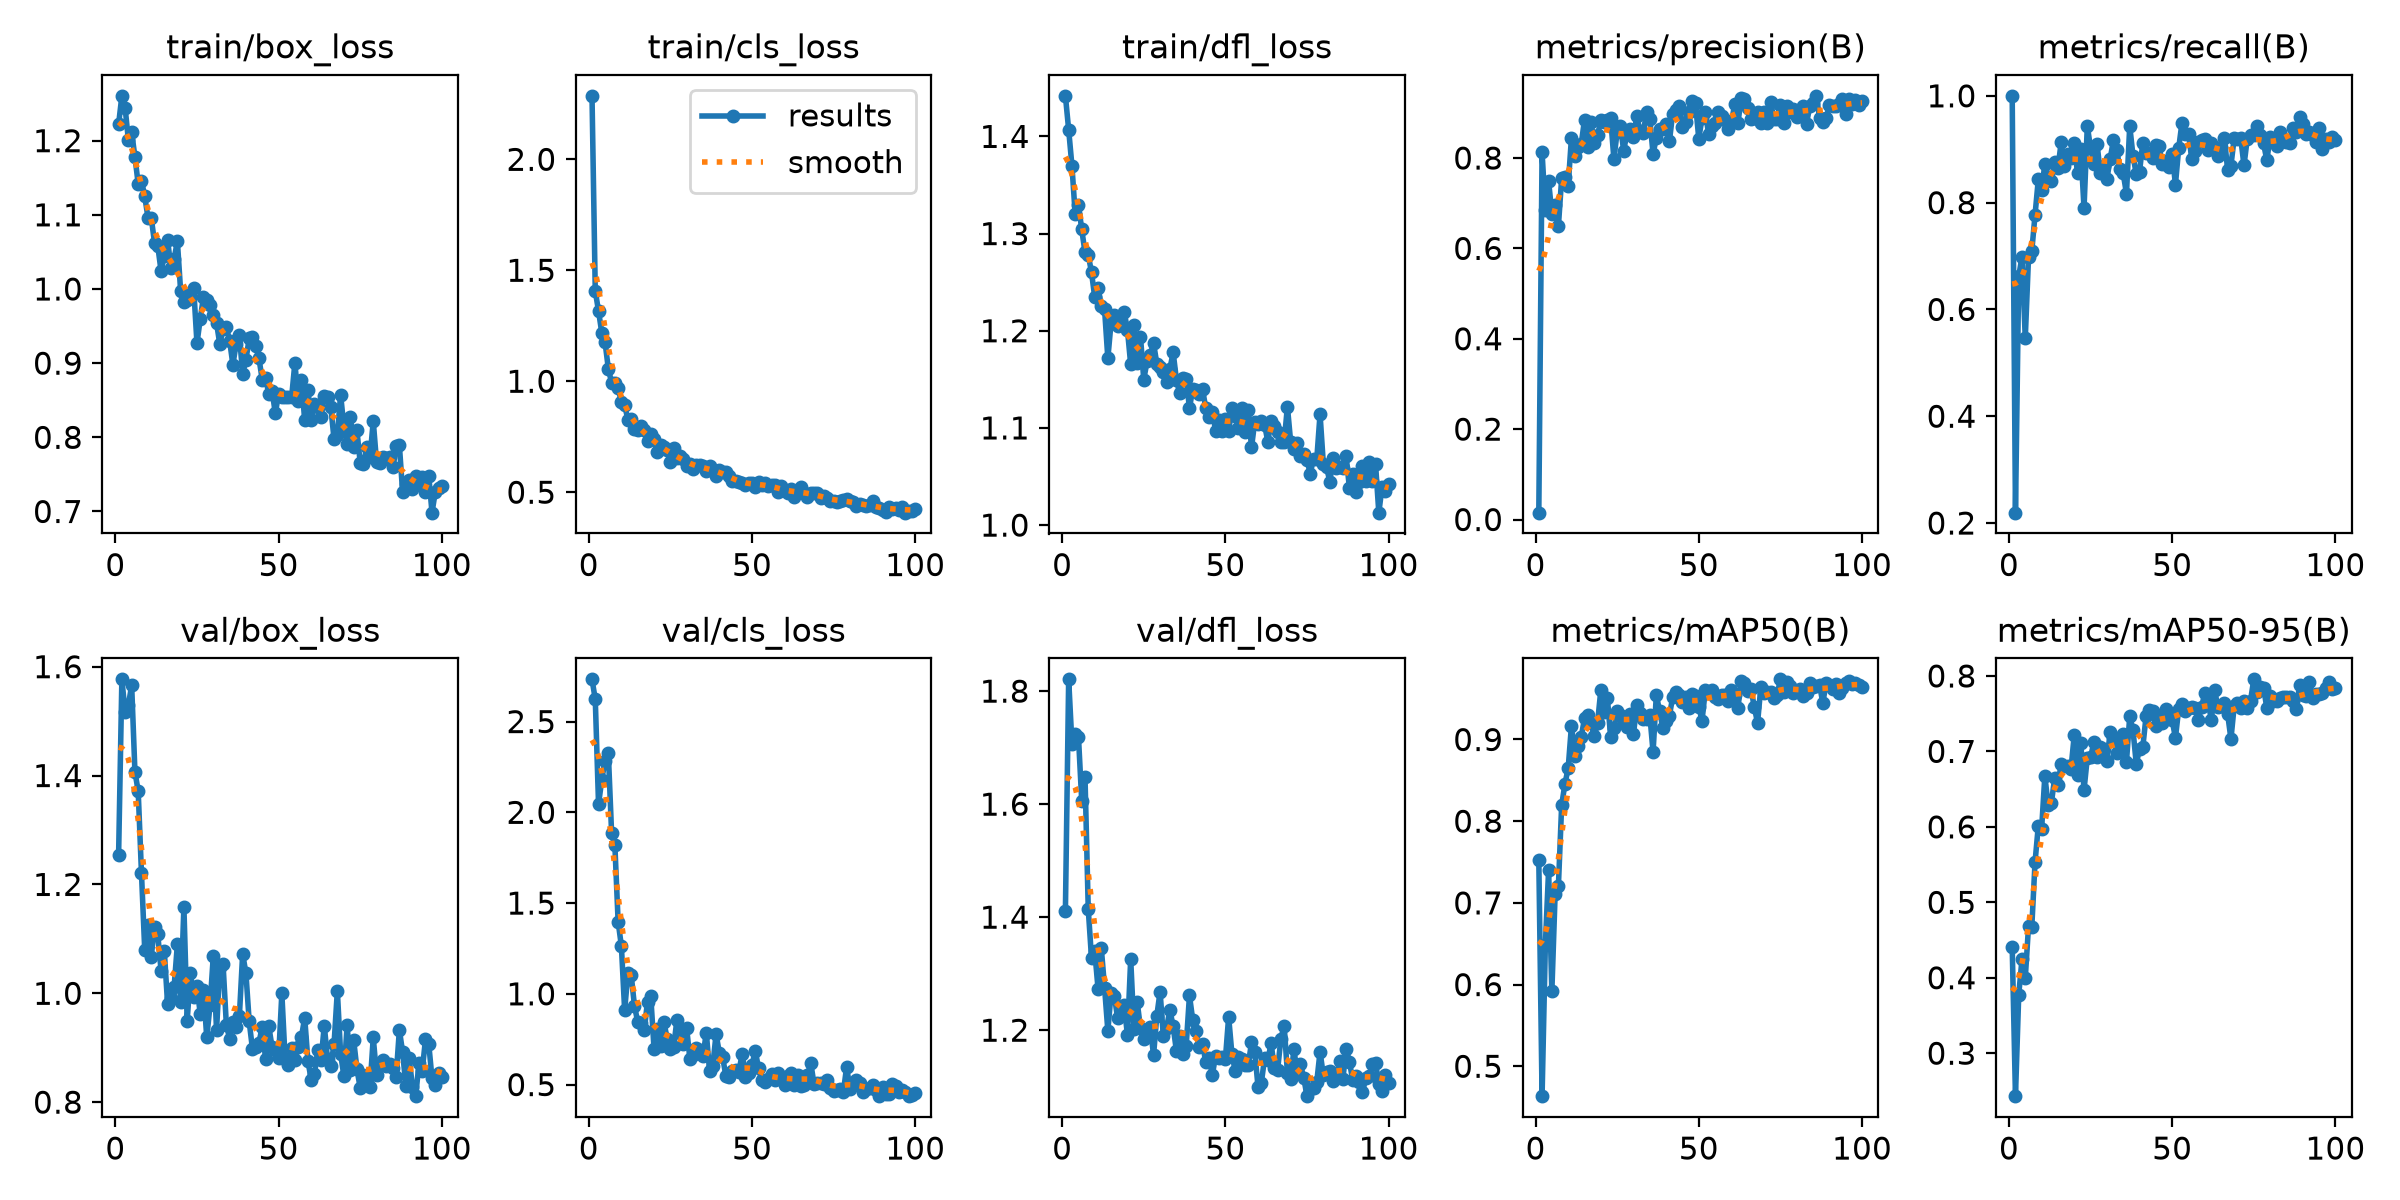

The file beside this chart, header and first rows:
epoch, time, train/box_loss, train/cls_loss, train/dfl_loss, metrics/precision(B), metrics/recall(B), metrics/mAP50(B), metrics/mAP50-95(B), val/box_loss, val/cls_loss, val/dfl_loss, lr/pg0, lr/pg1, lr/pg2
1, 778.2, 1.222, 2.286, 1.442, 0.01518, 1, 0.7528, 0.4408, 1.254, 2.733, 1.411, 0.0006364, 0.0006364, 0.0006364
2, 876.5, 1.26, 1.406, 1.407, 0.8131, 0.2194, 0.4634, 0.2431, 1.577, 2.623, 1.821, 0.001292, 0.001292, 0.001292
3, 937, 1.244, 1.316, 1.37, 0.6842, 0.6617, 0.648, 0.3777, 1.516, 2.045, 1.707, 0.001937, 0.001937, 0.001937
4, 993.7, 1.201, 1.218, 1.32, 0.7488, 0.6989, 0.7402, 0.4246, 1.529, 2.18, 1.724, 0.00195, 0.00195, 0.00195
5, 1031, 1.211, 1.175, 1.33, 0.677, 0.546, 0.5918, 0.3993, 1.566, 2.285, 1.719, 0.001934, 0.001934, 0.001934
6, 1067, 1.178, 1.057, 1.304, 0.6954, 0.6979, 0.7111, 0.4683, 1.407, 2.326, 1.606, 0.001917, 0.001917, 0.001917
7, 1114, 1.142, 0.9931, 1.281, 0.6489, 0.7092, 0.7203, 0.4675, 1.371, 1.887, 1.649, 0.001901, 0.001901, 0.001901
8, 1170, 1.146, 0.992, 1.278, 0.7554, 0.7774, 0.8194, 0.5534, 1.221, 1.82, 1.414, 0.001885, 0.001885, 0.001885
9, 1221, 1.125, 0.97, 1.26, 0.7575, 0.8437, 0.8456, 0.6016, 1.08, 1.398, 1.327, 0.001868, 0.001868, 0.001868
10, 1260, 1.096, 0.9052, 1.234, 0.7389, 0.823, 0.8649, 0.5966, 1.126, 1.263, 1.339, 0.001852, 0.001852, 0.001852
11, 1294, 1.096, 0.8928, 1.244, 0.8449, 0.8727, 0.9169, 0.6675, 1.067, 0.9092, 1.273, 0.001835, 0.001835, 0.001835
12, 1331, 1.062, 0.8265, 1.225, 0.8034, 0.8487, 0.8793, 0.629, 1.122, 1.113, 1.345, 0.001819, 0.001819, 0.001819
13, 1373, 1.058, 0.8294, 1.222, 0.8234, 0.8398, 0.8927, 0.6317, 1.108, 1.105, 1.275, 0.001802, 0.001802, 0.001802
14, 1416, 1.024, 0.7854, 1.172, 0.8312, 0.8764, 0.9033, 0.6648, 1.042, 0.934, 1.199, 0.001785, 0.001785, 0.001785
15, 1458, 1.044, 0.7786, 1.209, 0.8846, 0.8641, 0.9258, 0.6555, 1.078, 0.8457, 1.266, 0.001769, 0.001769, 0.001769
16, 1500, 1.067, 0.7972, 1.216, 0.8234, 0.9132, 0.9294, 0.6839, 0.9804, 0.8367, 1.26, 0.001752, 0.001752, 0.001752
17, 1536, 1.029, 0.7795, 1.205, 0.879, 0.8694, 0.9207, 0.6804, 0.9921, 0.7996, 1.221, 0.001736, 0.001736, 0.001736
18, 1582, 1.041, 0.732, 1.208, 0.8322, 0.8902, 0.9039, 0.681, 1.011, 0.9576, 1.229, 0.00172, 0.00172, 0.00172
19, 1626, 1.064, 0.7623, 1.219, 0.85, 0.8843, 0.9205, 0.677, 1.09, 0.9855, 1.245, 0.001703, 0.001703, 0.001703
20, 1664, 0.9972, 0.7375, 1.201, 0.884, 0.911, 0.9607, 0.7212, 0.9838, 0.6987, 1.191, 0.001687, 0.001687, 0.001687
21, 1703, 0.9827, 0.6831, 1.165, 0.8801, 0.8546, 0.9341, 0.6692, 1.159, 0.8043, 1.326, 0.00167, 0.00167, 0.00167
22, 1740, 0.9857, 0.7141, 1.206, 0.8835, 0.9001, 0.9507, 0.7116, 0.9494, 0.7101, 1.201, 0.001654, 0.001654, 0.001654
23, 1782, 0.9898, 0.7019, 1.167, 0.8892, 0.7893, 0.9033, 0.649, 1.037, 0.8475, 1.25, 0.001637, 0.001637, 0.001637
24, 1826, 1.001, 0.6899, 1.194, 0.798, 0.9436, 0.9139, 0.6916, 0.9926, 0.7537, 1.203, 0.00162, 0.00162, 0.00162
25, 1867, 0.9269, 0.6362, 1.15, 0.8578, 0.9021, 0.9346, 0.6921, 1.013, 0.6956, 1.185, 0.001604, 0.001604, 0.001604
26, 1905, 0.9592, 0.6997, 1.168, 0.8699, 0.873, 0.9302, 0.7121, 0.9624, 0.7045, 1.191, 0.001587, 0.001587, 0.001587
27, 1942, 0.9896, 0.6526, 1.175, 0.8162, 0.9094, 0.9213, 0.6924, 1.006, 0.8556, 1.206, 0.001571, 0.001571, 0.001571
28, 1982, 0.985, 0.6633, 1.187, 0.855, 0.8546, 0.9148, 0.7061, 0.9188, 0.7867, 1.156, 0.001554, 0.001554, 0.001554
29, 2025, 0.9781, 0.6491, 1.166, 0.8641, 0.8679, 0.9318, 0.7037, 0.9776, 0.7261, 1.226, 0.001538, 0.001538, 0.001538
30, 2071, 0.9648, 0.6193, 1.163, 0.8455, 0.8442, 0.9065, 0.6875, 1.068, 0.8096, 1.268, 0.001522, 0.001522, 0.001522
31, 2114, 0.9541, 0.6254, 1.158, 0.8919, 0.8817, 0.9424, 0.7252, 0.9322, 0.6386, 1.189, 0.001505, 0.001505, 0.001505
32, 2155, 0.9256, 0.6052, 1.148, 0.8599, 0.9169, 0.9327, 0.7195, 1.047, 0.6607, 1.205, 0.001489, 0.001489, 0.001489
33, 2199, 0.9458, 0.6214, 1.161, 0.8559, 0.8992, 0.925, 0.6976, 1.053, 0.7027, 1.236, 0.001472, 0.001472, 0.001472
34, 2241, 0.9483, 0.6227, 1.178, 0.9017, 0.8635, 0.9245, 0.7061, 0.9423, 0.6915, 1.207, 0.001455, 0.001455, 0.001455
35, 2286, 0.9305, 0.6159, 1.15, 0.886, 0.8546, 0.9299, 0.7232, 0.9166, 0.6552, 1.163, 0.001439, 0.001439, 0.001439
36, 2330, 0.898, 0.5948, 1.136, 0.8089, 0.8167, 0.8848, 0.6865, 0.9478, 0.7867, 1.19, 0.001422, 0.001422, 0.001422
37, 2360, 0.9257, 0.617, 1.152, 0.845, 0.9436, 0.9545, 0.7465, 0.9381, 0.576, 1.157, 0.001406, 0.001406, 0.001406
38, 2399, 0.9379, 0.6006, 1.151, 0.8642, 0.8875, 0.9347, 0.728, 0.9591, 0.6049, 1.173, 0.001389, 0.001389, 0.001389
39, 2435, 0.8853, 0.5729, 1.12, 0.8647, 0.8537, 0.914, 0.6835, 1.073, 0.7776, 1.261, 0.001373, 0.001373, 0.001373
40, 2474, 0.9043, 0.6021, 1.14, 0.8759, 0.8576, 0.9231, 0.7033, 1.037, 0.6759, 1.218, 0.001357, 0.001357, 0.001357
41, 2508, 0.9337, 0.5908, 1.139, 0.8367, 0.9125, 0.9292, 0.7056, 0.9482, 0.6529, 1.199, 0.00134, 0.00134, 0.00134
42, 2539, 0.9347, 0.5913, 1.135, 0.8985, 0.8929, 0.9517, 0.7465, 0.8976, 0.5473, 1.169, 0.001324, 0.001324, 0.001324
43, 2578, 0.9236, 0.5722, 1.14, 0.9058, 0.8932, 0.9581, 0.7548, 0.9011, 0.5406, 1.176, 0.001307, 0.001307, 0.001307
44, 2615, 0.9064, 0.55, 1.12, 0.916, 0.8843, 0.955, 0.7539, 0.9094, 0.5742, 1.143, 0.00129, 0.00129, 0.00129
45, 2649, 0.8773, 0.5494, 1.111, 0.8694, 0.9089, 0.9458, 0.7343, 0.9388, 0.5811, 1.15, 0.001274, 0.001274, 0.001274
46, 2685, 0.8805, 0.5444, 1.117, 0.879, 0.9051, 0.9519, 0.744, 0.8797, 0.5711, 1.12, 0.001257, 0.001257, 0.001257
47, 2721, 0.8581, 0.5423, 1.097, 0.9016, 0.8724, 0.9385, 0.737, 0.9396, 0.6712, 1.155, 0.001241, 0.001241, 0.001241
48, 2759, 0.8629, 0.5329, 1.108, 0.9253, 0.8783, 0.9554, 0.7558, 0.9012, 0.5442, 1.15, 0.001224, 0.001224, 0.001224
49, 2796, 0.8324, 0.5397, 1.096, 0.9208, 0.8665, 0.9535, 0.747, 0.896, 0.5628, 1.153, 0.001208, 0.001208, 0.001208
50, 2831, 0.8582, 0.5393, 1.109, 0.8428, 0.8908, 0.9398, 0.7412, 0.8804, 0.6073, 1.149, 0.001192, 0.001192, 0.001192
51, 2870, 0.8549, 0.5225, 1.097, 0.8882, 0.8338, 0.9232, 0.7179, 0.9999, 0.6862, 1.224, 0.001175, 0.001175, 0.001175
52, 2907, 0.8538, 0.5455, 1.12, 0.9009, 0.9021, 0.9604, 0.7566, 0.879, 0.5916, 1.158, 0.001159, 0.001159, 0.001159
53, 2945, 0.8546, 0.532, 1.112, 0.8538, 0.9496, 0.9578, 0.7634, 0.868, 0.5251, 1.128, 0.001142, 0.001142, 0.001142
54, 2981, 0.8541, 0.5395, 1.1, 0.8718, 0.9282, 0.9611, 0.7536, 0.8987, 0.5148, 1.152, 0.001125, 0.001125, 0.001125
55, 3017, 0.9006, 0.5275, 1.12, 0.8768, 0.929, 0.9515, 0.7579, 0.877, 0.5318, 1.149, 0.001109, 0.001109, 0.001109
56, 3054, 0.8488, 0.5307, 1.095, 0.9029, 0.8824, 0.95, 0.7582, 0.9014, 0.5556, 1.139, 0.001092, 0.001092, 0.001092
57, 3093, 0.8767, 0.5313, 1.119, 0.8939, 0.8961, 0.9541, 0.7575, 0.9197, 0.5244, 1.138, 0.001076, 0.001076, 0.001076
58, 3132, 0.823, 0.5002, 1.08, 0.885, 0.9132, 0.9544, 0.7417, 0.955, 0.563, 1.178, 0.001059, 0.001059, 0.001059
59, 3176, 0.8636, 0.5273, 1.107, 0.864, 0.9169, 0.9467, 0.7592, 0.875, 0.5414, 1.162, 0.001043, 0.001043, 0.001043
60, 3218, 0.8233, 0.5054, 1.104, 0.8789, 0.9199, 0.9608, 0.7772, 0.8412, 0.4968, 1.1, 0.001027, 0.001027, 0.001027
... 40 more rows
